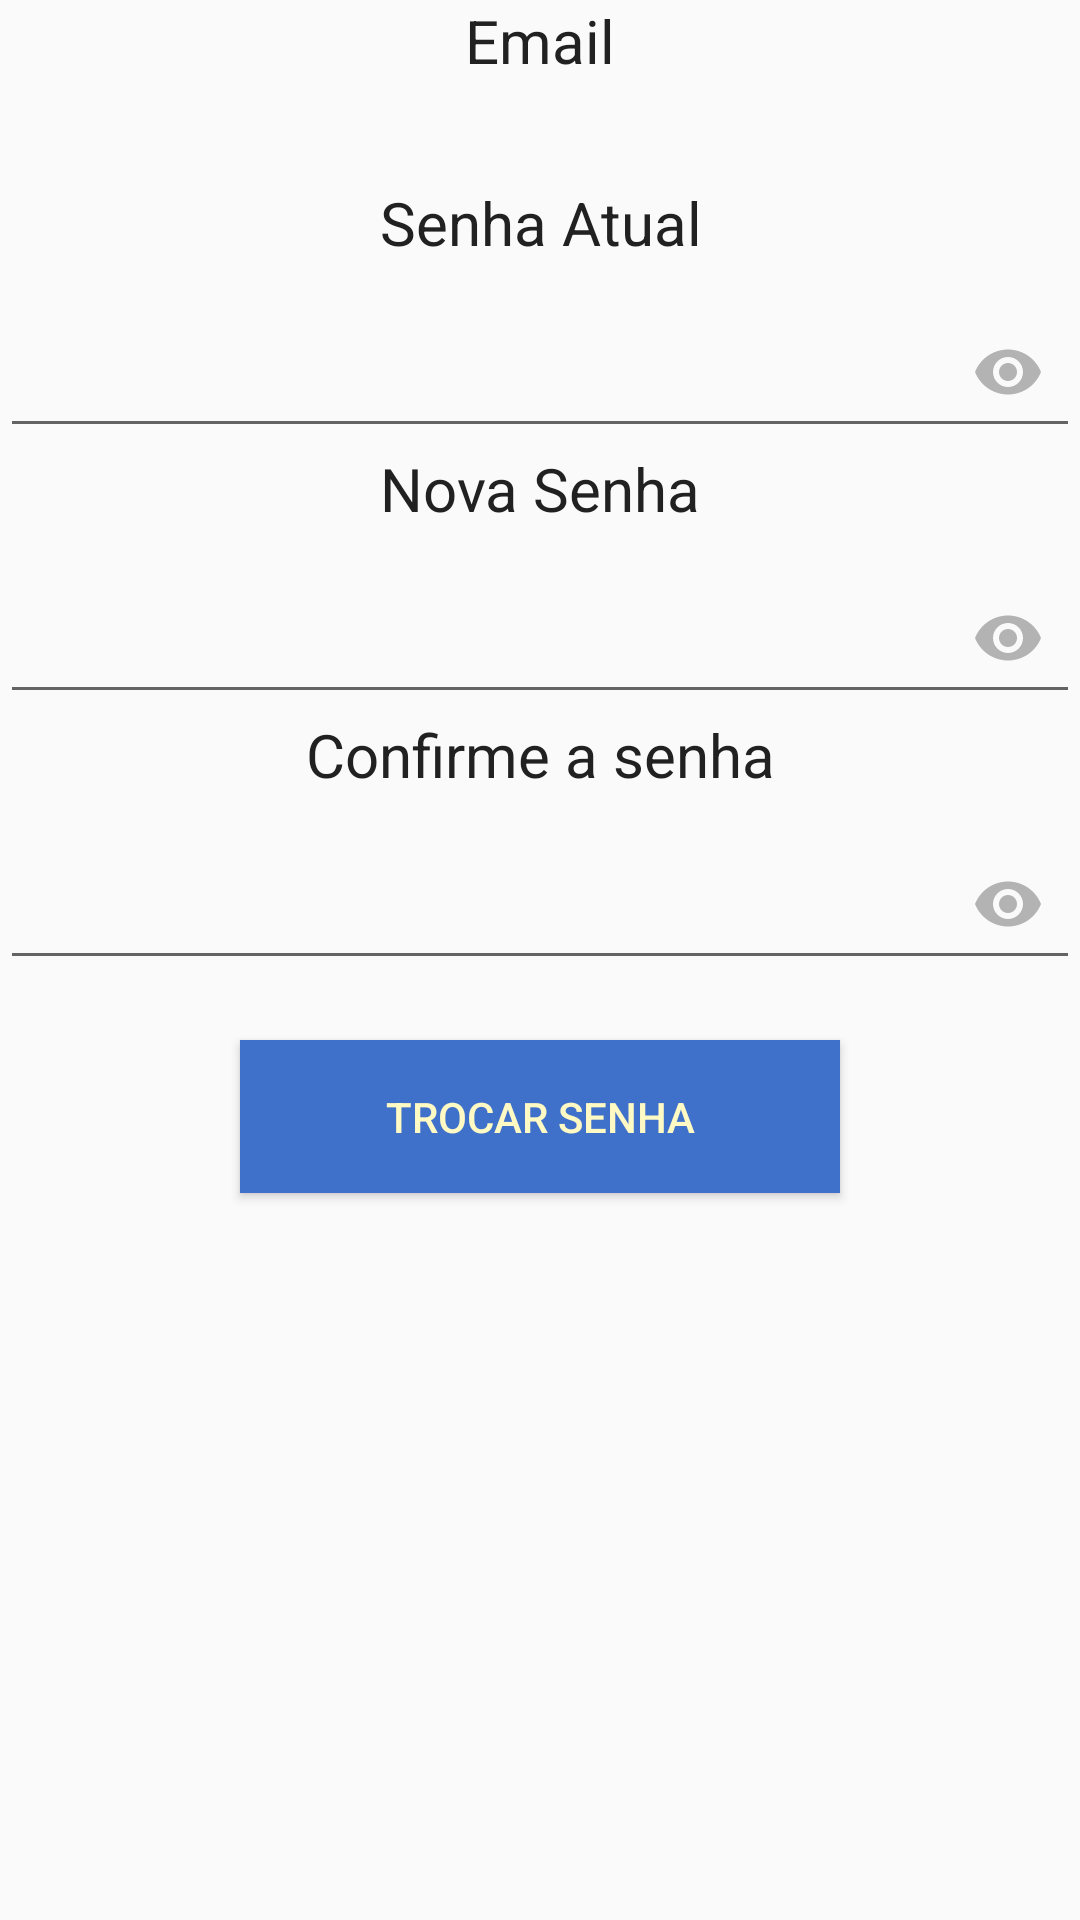

Reconstruct the res/layout file that produces this screen, plus the resources it refers to.
<!-- AndroidManifest.xml: application theme AppTheme -->
<!-- res/layout/activity_change_password.xml -->
<?xml version="1.0" encoding="utf-8"?>

<LinearLayout xmlns:android="http://schemas.android.com/apk/res/android"
    xmlns:app="http://schemas.android.com/apk/res-auto"
    xmlns:tools="http://schemas.android.com/tools"
    android:layout_width="match_parent"
    android:layout_height="match_parent"
    tools:context=".tela.cadastro.detail.ChangePasswordActivity"
    android:orientation="vertical">
    <TextView
        android:layout_width="match_parent"
        android:layout_height="wrap_content"
        android:text="@string/email"
        android:textSize="20sp"
        android:textColor="@color/colorPrimaryText"
        android:textAlignment="center"/>

        <TextView
            android:id="@+id/text_view_user_email"
            android:layout_width="match_parent"
            android:layout_height="wrap_content"
            android:textSize="25sp"
            android:textColor="@color/colorPrimaryDark"
            android:textAlignment="center"
            />

    <TextView
        android:layout_width="match_parent"
        android:layout_height="wrap_content"
        android:text="@string/actual_password"
        android:textSize="20sp"
        android:textColor="@color/colorPrimaryText"
        android:textAlignment="center"/>

    <com.google.android.material.textfield.TextInputLayout style="@style/TextInputLayout">
    <EditText
        android:id="@+id/edit_text_senha_atual"
        android:layout_width="match_parent"
        android:layout_height="wrap_content"
        android:textSize="25sp"
        android:textColor="@color/colorPrimaryDark"
        android:textAlignment="center"
        android:inputType="textPassword" />
    </com.google.android.material.textfield.TextInputLayout>

    <TextView
        android:id="@+id/edit_text_"
        android:layout_width="match_parent"
        android:layout_height="wrap_content"
        android:text="@string/new_password"
        android:textSize="20sp"
        android:textColor="@color/colorPrimaryText"
        android:textAlignment="center"/>

    <com.google.android.material.textfield.TextInputLayout style="@style/TextInputLayout">
    <EditText
        android:id="@+id/edit_text_nova_senha"
        android:layout_width="match_parent"
        android:layout_height="wrap_content"
        android:textSize="25sp"
        android:textColor="@color/colorPrimaryDark"
        android:textAlignment="center"
        android:inputType="textPassword"
        android:longClickable="false"/>
    </com.google.android.material.textfield.TextInputLayout>

    <TextView
        android:layout_width="match_parent"
        android:layout_height="wrap_content"
        android:text="@string/confirm_password"
        android:textSize="20sp"
        android:textColor="@color/colorPrimaryText"
        android:textAlignment="center"
        android:longClickable="false"/>

    <com.google.android.material.textfield.TextInputLayout style="@style/TextInputLayout">
    <EditText
        android:id="@+id/edit_text_confirmar_nova_senha"
        android:layout_width="match_parent"
        android:layout_height="wrap_content"
        android:textSize="25sp"
        android:textColor="@color/colorPrimaryDark"
        android:textAlignment="center"
        android:inputType="textPassword"/>
    </com.google.android.material.textfield.TextInputLayout>

    <Button
        android:id="@+id/btn_trocar_senha"
        android:layout_marginTop="20dp"
        android:layout_width="200dp"
        android:layout_height="wrap_content"
        android:background="@color/colorAccent"
        android:padding="@dimen/button_padding"
        android:textColor="@color/colorLight"
        android:text="@string/change_password"
        android:layout_gravity="center"
        android:gravity="center" />

</LinearLayout>
<!-- resources referenced by this layout -->
<resources>
  <color name="colorAccent">#3F71CA</color>
  <color name="colorLight">#FFF9C4</color>
  <color name="colorPrimaryDark">#0E0101</color>
  <color name="colorPrimaryText">#212121</color>
  <dimen name="button_padding">16dp</dimen>
  <string name="actual_password">Senha Atual</string>
  <string name="change_password">Trocar Senha</string>
  <string name="confirm_password">Confirme a senha</string>
  <string name="email">Email</string>
  <string name="new_password">Nova Senha</string>
  <style name="TextInputLayout">
          <item name="android:layout_width">match_parent</item>
          <item name="android:layout_height">wrap_content</item>
          <item name="endIconTint">@color/colorVisibilityToggle</item>
          <item name="endIconMode">password_toggle</item>
      </style>
  <style name="AppTheme" parent="Theme.AppCompat.Light.DarkActionBar">
          
          <item name="colorPrimary">@color/colorPrimary</item>
          <item name="colorPrimaryDark">@color/colorPrimaryDark</item>
          <item name="colorAccent">@color/colorAccent</item>
      </style>
  <color name="colorVisibilityToggle">#B3B3B3</color>
  <color name="colorPrimary">#1E6BEB</color>
</resources>
